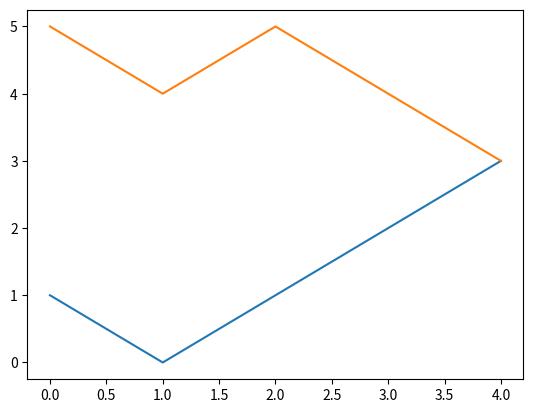

Python code for this plot:
import random 
import numpy as np 
import matplotlib.pyplot as plt
from numpy.random import choice
from math import comb
  
    
def path(start1, start2):
    curr1=start1
    curr2=start2
    i=0
    path1=[start1]
    path2=[start2]
    avg_dist=0
    while curr2-curr1 !=0:
        p=[choice([-1,1], p=[0.5, 0.5]), choice([-1,1], p=[0.5, 0.5])]
        curr1+=p[0]
        curr2+=p[1]
        path1.append(curr1)
        path2.append(curr2)
        avg_dist+=(curr2-curr1)
        i+=1
    return path1, path2, i-1

s_path=path(1, 5)
plt.plot(s_path[0])
plt.plot(s_path[1])
plt.show()

avg=0
for _ in range(100):
    avg+=(path(1, 5)[2]/100)
# avg/=100
print(avg)